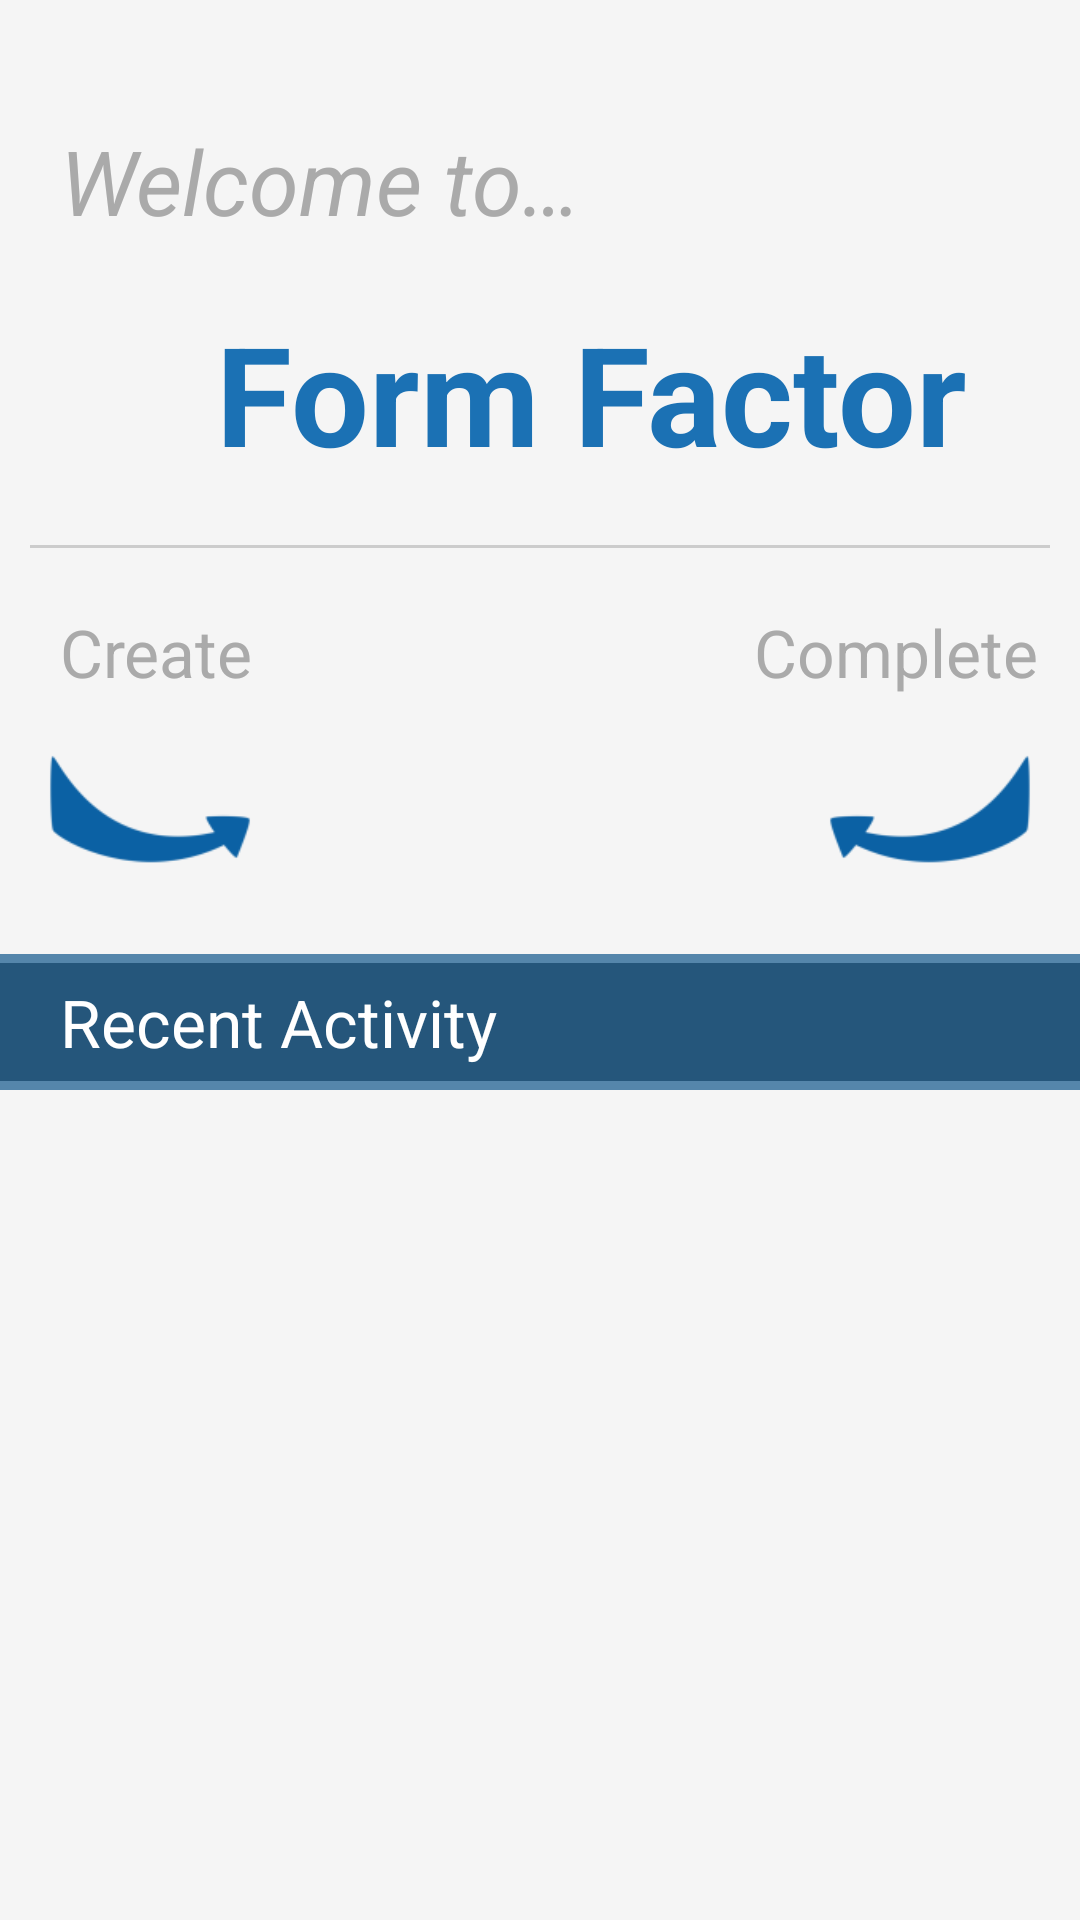

Layout XML and referenced resources for this Android screen:
<!-- AndroidManifest.xml: application theme AppTheme -->
<!-- res/layout/fragment_activity_main.xml -->
<?xml version="1.0" encoding="utf-8"?>
<android.support.v4.widget.DrawerLayout
    xmlns:android="http://schemas.android.com/apk/res/android"
    xmlns:tools="http://schemas.android.com/tools"
    android:id="@+id/fragment_activity_main"
    android:background="@color/activity_main_window_background"
    android:layout_width="match_parent"
    android:layout_height="match_parent"
    android:layout_gravity="left">
    
    <ScrollView
	    android:layout_width="fill_parent"
	    android:layout_height="fill_parent">
	    
		<LinearLayout
			android:layout_width="fill_parent"
			android:layout_height="wrap_content"
			android:orientation="vertical" 
			android:id="@+id/main_menu"
			tools:context="com.rhcloud.jop.formfactor.views.MainActivity"
			tools:ignore="MergeRootFrame" >
		    
		    <TextView
		        android:id="@+id/main_activity_welcome"
		        android:layout_width="wrap_content"
		        android:layout_height="wrap_content"
		        android:paddingLeft="20dp"
		        android:textSize="30sp"
		        android:paddingTop="40dp"
		        android:textStyle="italic"
		        android:textColor="@color/text_view_text_secondary"
		        android:text="@string/activity_main_welcome_to"
		        android:textAppearance="?android:attr/textAppearanceLarge" />
		
		    <TextView
		        android:id="@+id/main_activity_welcome_title"
		        android:layout_width="fill_parent"
		        android:layout_height="wrap_content"
		        android:paddingLeft="34dp"
		        android:paddingBottom="20dp"
		        android:textSize="46sp"
		        android:textAlignment="center"
		        android:paddingTop="20dp"
		        android:textStyle="bold"
		        android:textColor="@color/text_view_text_primary"
		        android:text="@string/app_name"
		        android:textAppearance="?android:attr/textAppearanceLarge" />
		
		   	<View
			    android:layout_width="fill_parent"
			    android:layout_height="1dp"
			    android:layout_marginLeft="10dp"
			    android:layout_marginRight="10dp"
			    android:background="@color/white_background_divider" />
		
		    <FrameLayout
		        android:layout_width="match_parent"
		        android:layout_height="wrap_content"
		        android:paddingTop="20dp" >
		
		        <TextView
		            android:id="@+id/main_activity_create"
		            android:layout_width="wrap_content"
		            android:layout_height="wrap_content"
		          	android:layout_gravity="left"
		            android:paddingLeft="20dp"
		        	android:textColor="@color/text_view_text_secondary"
		            android:text="@string/activity_main_swipe_create"
		            android:textAppearance="?android:attr/textAppearanceLarge" />
		        
		        <TextView
		            android:id="@+id/main_activity_complete"
		            android:layout_width="wrap_content"
		            android:layout_height="wrap_content"
		            android:paddingRight="14dp"
		            android:layout_gravity="right"
		        	android:textColor="@color/text_view_text_secondary"
		            android:text="@string/activity_main_swipe_complete"
		            android:textAppearance="?android:attr/textAppearanceLarge" />
		
		    </FrameLayout>
		
		    <FrameLayout
		        android:layout_width="match_parent"
		        android:layout_height="wrap_content"
		        android:paddingBottom="10dp">
		
		      <ImageView
		          android:id="@+id/main_activity_swipe_right"
		          android:layout_width="100dp"
		          android:layout_height="76dp"
		          android:layout_gravity="left"
		          android:contentDescription="@id/main_activity_swipe_right"
		          android:src="@drawable/ic_swipe_right" />
		
		      <ImageView
		          android:id="@+id/main_activity_swipe_left"
		          android:layout_width="100dp"
		          android:layout_height="76dp"
		          android:layout_gravity="right"
		          android:contentDescription="@id/main_activity_swipe_right"
		          android:src="@drawable/ic_swipe_left" />
		      
		    </FrameLayout>
		    
		    <LinearLayout 
		        android:id="@+id/main_activity_recent_activities"
				android:layout_width="fill_parent"
				android:layout_height="fill_parent"
				android:paddingBottom="150dp"
				android:orientation="vertical">
		      	<View
				    android:layout_width="fill_parent"
				    android:layout_height="3dp"
				    android:background="@color/drawer_menu_divider" />

	   	        <TextView
	   	            android:id="@+id/main_activity_recent_activity"
	   	            android:layout_width="fill_parent"
	   	            android:layout_height="wrap_content"
	   	            android:background="@color/action_bar_background_secondary"
	   	            android:paddingBottom="5dp"
	   	            android:paddingLeft="20dp"
	   	            android:paddingTop="5dp"
	   	            android:text="@string/activity_main_recent_activity"
	   	            android:textColor="@color/text_view_text_menu"
	   	            android:textAppearance="?android:attr/textAppearanceLarge" />

		      	<View
				    android:layout_width="fill_parent"
				    android:layout_height="3dp"
				    android:background="@color/drawer_menu_divider" />
		    </LinearLayout>
		</LinearLayout>
	</ScrollView>
</android.support.v4.widget.DrawerLayout>
<!-- resources referenced by this layout -->
<resources>
  <color name="action_bar_background_secondary">#25567b</color>
  <color name="activity_main_window_background">#f5f5f5</color>
  <color name="drawer_menu_divider">#5586ab</color>
  <color name="text_view_text_menu">#FFF</color>
  <color name="text_view_text_primary">#1b71b4</color>
  <color name="text_view_text_secondary">#aaa</color>
  <color name="white_background_divider">#ccc</color>
  <string name="activity_main_recent_activity">Recent Activity</string>
  <string name="activity_main_swipe_complete">Complete</string>
  <string name="activity_main_swipe_create">Create</string>
  <string name="activity_main_welcome_to">Welcome to…</string>
  <string name="app_name">Form Factor</string>
  <style name="AppBaseTheme" parent="@style/Theme.AppCompat">
  
          
          <item name="android:popupMenuStyle">@style/form_factor_popup_menu_style</item>
          <item name="popupMenuStyle">@style/form_factor_popup_menu_style</item>
          <item name="android:popupMenuStyle">@style/form_factor_popup_menu_style</item>
          <item name="android:itemTextAppearance">@style/form_factor_item_text_appearance</item>
      </style>
  <style name="form_factor_action_bar_style" parent="@android:style/Widget.Holo.Light.ActionBar.Solid.Inverse">
          <item name="android:titleTextStyle">@style/form_factor_action_bar_title</item>
          <item name="android:icon">@drawable/ic_form_factor</item>
          <item name="android:background">@color/action_bar_background</item>
          <item name="android:backgroundStacked">@color/action_bar_background</item>
      </style>
  <style name="form_factor_action_bar_tab_text" parent="@android:style/Widget.Holo.ActionBar.TabText">
          <item name="android:textColor">@color/action_bar_title</item>
      </style>
  <color name="window_background">#f5f5f5</color>
  <style name="form_factor_text_view_style" parent="@android:style/Widget.TextView">
          <item name="android:textColor">@color/text_view_text_plain</item>
      </style>
  <style name="form_factor_edit_text_style" parent="@android:style/Widget.EditText">
          <item name="android:textColor">@color/text_view_text_plain</item>
          <item name="android:background">@color/text_view_text_background</item>
      </style>
  <style name="form_factor_image_button_style" parent="@android:style/Widget.Holo.Light.ImageButton">
          <item name="android:background">@drawable/button_selector</item>
          <item name="android:textColor">@color/action_bar_title</item>
      </style>
  <style name="form_factor_button_style" parent="@android:style/Widget.Holo.Light.Button">
          <item name="android:background">@drawable/button_selector</item>
          <item name="android:textColor">@color/action_bar_title</item>
      </style>
  <style name="form_factor_checkbox_style" parent="@android:style/Widget.Holo.CompoundButton.CheckBox" />
  <style name="form_factor_item_text_appearance" parent="@android:style/Widget.TextView">
          <item name="android:textColor">@color/text_view_text_menu</item>
      </style>
  <style name="form_factor_action_bar_title" parent="@android:style/TextAppearance.Holo.Widget.ActionBar.Title">
          <item name="android:textColor">@color/action_bar_title</item>
          <item name="android:background">@color/action_bar_background</item>
      </style>
  <color name="action_bar_background">#0b61a4</color>
  <color name="action_bar_title">#e8ffff</color>
  <color name="text_view_text_plain">#111</color>
  <color name="text_view_text_background">#ccc</color>
  <color name="drawer_background">#104570</color>
  <style name="form_factor_drop_down_list_view_style" parent="@style/Widget.AppCompat.ListView.DropDown">
          <item name="android:popupBackground">@color/drawer_background</item>
          <item name="android:textColor">@color/text_view_text_menu</item>
      </style>
  <color name="action_bar_background_focused">#3dabd9</color>
  <color name="action_bar_background_unfocused">#3dabd9</color>
</resources>
